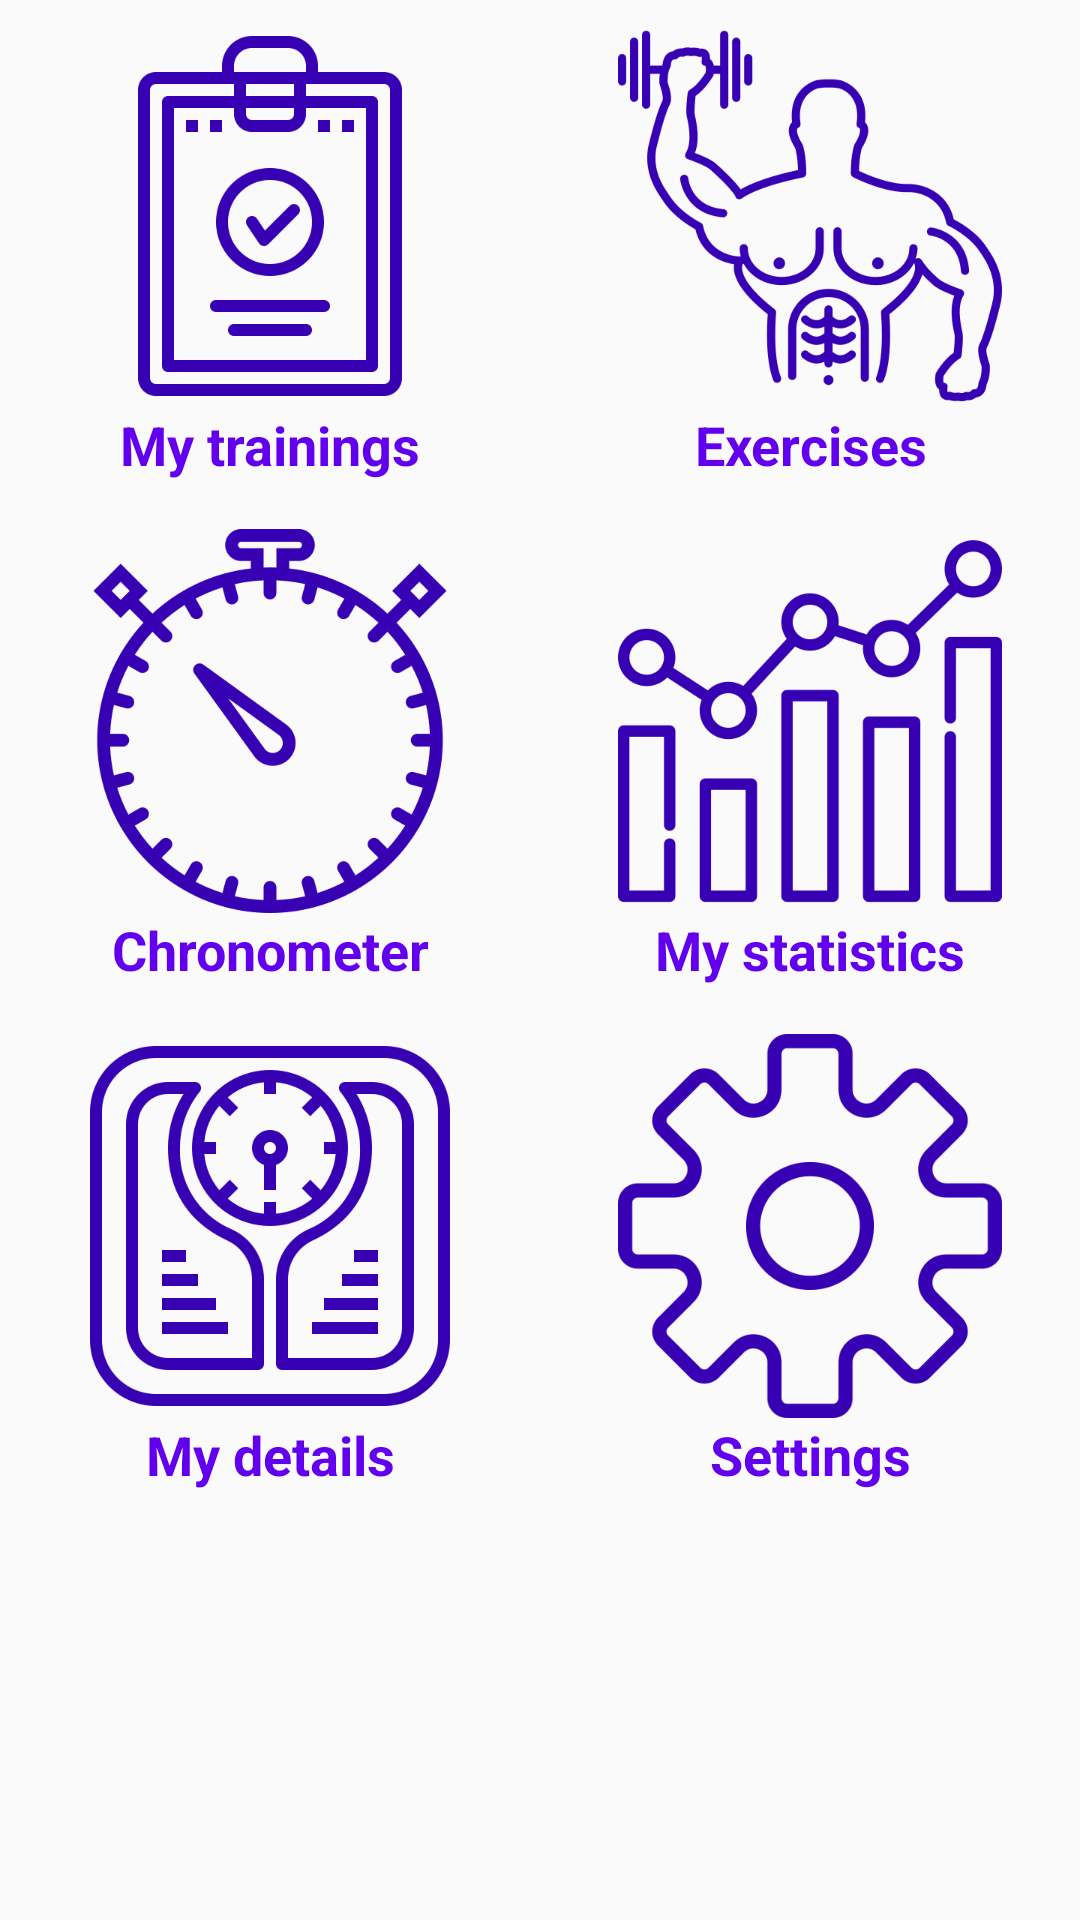

The Android layout XML behind this screen, and the referenced resources:
<!-- AndroidManifest.xml: application theme AppTheme -->
<!-- res/layout/main_activity.xml -->
<?xml version="1.0" encoding="utf-8"?>
<ScrollView xmlns:android="http://schemas.android.com/apk/res/android"
    xmlns:app="http://schemas.android.com/apk/res-auto"
    xmlns:tools="http://schemas.android.com/tools"
    android:layout_width="match_parent"
    android:layout_height="match_parent"
    tools:context=".MainActivity">

    <TableLayout
        android:layout_width="match_parent"
        android:layout_height="wrap_content">

        <TableRow
            android:layout_width="match_parent"
            android:layout_height="match_parent">

            <TextView
                android:id="@+id/welcome"
                android:layout_width="wrap_content"
                android:layout_height="wrap_content"
                android:layout_weight="1"
                android:fontFamily="sans-serif"
                android:padding="4dp"
                android:textAlignment="center"
                android:textColor="@color/colorPrimaryDark"
                android:textSize="32sp"
                android:textStyle="bold"
                android:visibility="gone" />
        </TableRow>

        <TableRow
            android:layout_width="match_parent"
            android:layout_height="wrap_content">

            <LinearLayout
                style="@style/main.wrapper"
                android:onClick="startTraining">

                <ImageView
                    android:id="@+id/imgCarnetMuscu"
                    style="@style/main.icon"
                    app:srcCompat="@drawable/icon_carnetmuscu" />

                <TextView
                    android:id="@+id/txtViewMesEntrainements"
                    style="@style/main.label"
                    android:text="@string/main_training" />
            </LinearLayout>

            <LinearLayout
                style="@style/main.wrapper"
                android:onClick="startExercise">

                <ImageView
                    android:id="@+id/imgExercices"
                    style="@style/main.icon"
                    app:srcCompat="@drawable/icon_exercice" />

                <TextView
                    android:id="@+id/textViewExercices"
                    style="@style/main.label"
                    android:text="@string/main_exercise" />
            </LinearLayout>
        </TableRow>

        <TableRow
            android:layout_width="match_parent"
            android:layout_height="match_parent">

            <LinearLayout
                style="@style/main.wrapper"
                android:onClick="startChrono">

                <ImageView
                    android:id="@+id/imgChrono"
                    style="@style/main.icon"
                    app:srcCompat="@drawable/icon_alarme" />

                <TextView
                    android:id="@+id/txtViewChronometre"
                    style="@style/main.label"
                    android:text="@string/main_chrono" />
            </LinearLayout>

            <LinearLayout
                style="@style/main.wrapper"
                android:onClick="startStatistic">

                <ImageView
                    android:id="@+id/imgStats"
                    style="@style/main.icon"
                    app:srcCompat="@drawable/icon_graph" />

                <TextView
                    android:id="@+id/textViewMesStatistiques"
                    style="@style/main.label"
                    android:text="@string/main_stats" />
            </LinearLayout>
        </TableRow>

        <TableRow
            android:layout_width="match_parent"
            android:layout_height="match_parent">

            <LinearLayout
                style="@style/main.wrapper"
                android:onClick="startProfil">

                <ImageView
                    android:id="@+id/imageView5"
                    style="@style/main.icon"
                    app:srcCompat="@drawable/icon_donnees" />

                <TextView
                    android:id="@+id/textViewMesInformations"
                    style="@style/main.label"
                    android:text="@string/main_details" />
            </LinearLayout>

            <LinearLayout
                style="@style/main.wrapper"
                android:onClick="startParameters">

                <ImageView
                    android:id="@+id/imgParam"
                    style="@style/main.icon"
                    app:srcCompat="@drawable/icon_settings" />

                <TextView
                    android:id="@+id/textViewParametre"
                    style="@style/main.label"
                    android:text="@string/main_settings" />
            </LinearLayout>
        </TableRow>
    </TableLayout>
</ScrollView>
<!-- resources referenced by this layout -->
<resources>
  <!-- drawable icon_alarme: png bitmap (drawable, 17219 bytes) -->
  <!-- drawable icon_carnetmuscu: png bitmap (drawable, 10832 bytes) -->
  <!-- drawable icon_donnees: png bitmap (drawable, 16863 bytes) -->
  <!-- drawable icon_exercice: png bitmap (drawable, 22189 bytes) -->
  <!-- drawable icon_graph: png bitmap (drawable, 11277 bytes) -->
  <!-- drawable icon_settings: png bitmap (drawable, 12610 bytes) -->
  <string name="main_chrono">Chronometer</string>
  <string name="main_details">My details</string>
  <string name="main_exercise">Exercises</string>
  <string name="main_settings">Settings</string>
  <string name="main_stats">My statistics</string>
  <string name="main_training">My trainings</string>
  <style name="main.icon">
          <item name="android:layout_width">match_parent</item>
          <item name="android:layout_height">128dp</item>
          <item name="android:paddingStart">12dp</item>
          <item name="android:paddingEnd">12dp</item>
          <item name="android:tint">@color/colorPrimaryDark</item>
      </style>
  <style name="main.label">
          <item name="android:layout_width">match_parent</item>
          <item name="android:layout_height">wrap_content</item>
          <item name="android:textAlignment">center</item>
          <item name="android:textColor">@color/colorPrimary</item>
          <item name="android:textStyle">bold</item>
          <item name="android:textSize">18sp</item>
      </style>
  <style name="main.wrapper">
          <item name="android:layout_width">wrap_content</item>
          <item name="android:layout_height">wrap_content</item>
          <item name="android:layout_weight">1</item>
          <item name="android:padding">8dp</item>
          <item name="android:orientation">vertical</item>
          <item name="android:clickable">true</item>
          <item name="android:background">?selectableItemBackgroundBorderless</item>
      </style>
  <style name="AppTheme" parent="Theme.AppCompat.Light.DarkActionBar">
          <item name="colorPrimary">@color/colorPrimary</item>
          <item name="colorPrimaryDark">@color/colorPrimaryDark</item>
          <item name="colorAccent">@color/colorAccent</item>
          <item name="bottomSheetDialogTheme">@style/AppBottomSheetDialogTheme</item>
      </style>
  <style name="AppBottomSheetDialogTheme" parent="Theme.Design.Light.BottomSheetDialog">
          <item name="bottomSheetStyle">@style/AppModalStyle</item>
      </style>
  <style name="AppModalStyle" parent="Widget.Design.BottomSheet.Modal">
          <item name="behavior_peekHeight">256dp</item>
      </style>
  <!-- not gathered from this repository: default colours our renderer supplied (Android Studio template values) -->
  <color name="colorPrimary">#FF6200EE</color>
  <color name="colorPrimaryDark">#FF3700B3</color>
  <color name="colorAccent">#FF03DAC5</color>
</resources>
